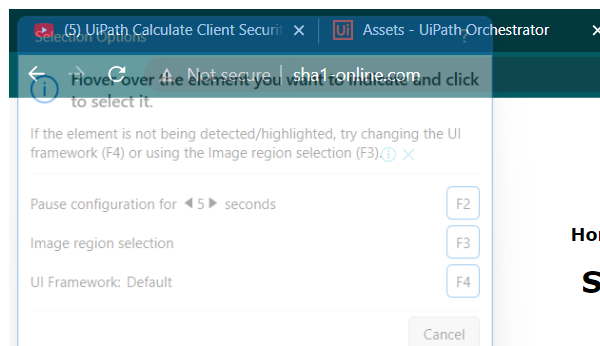
Task: using REFramework of type DataRow to get the HashCode
Workflow: SHA1_Close

Step 1: Attach Browser 'chrome.exe  SHA1 online' in window 'SHA1 online' (chrome.exe)
